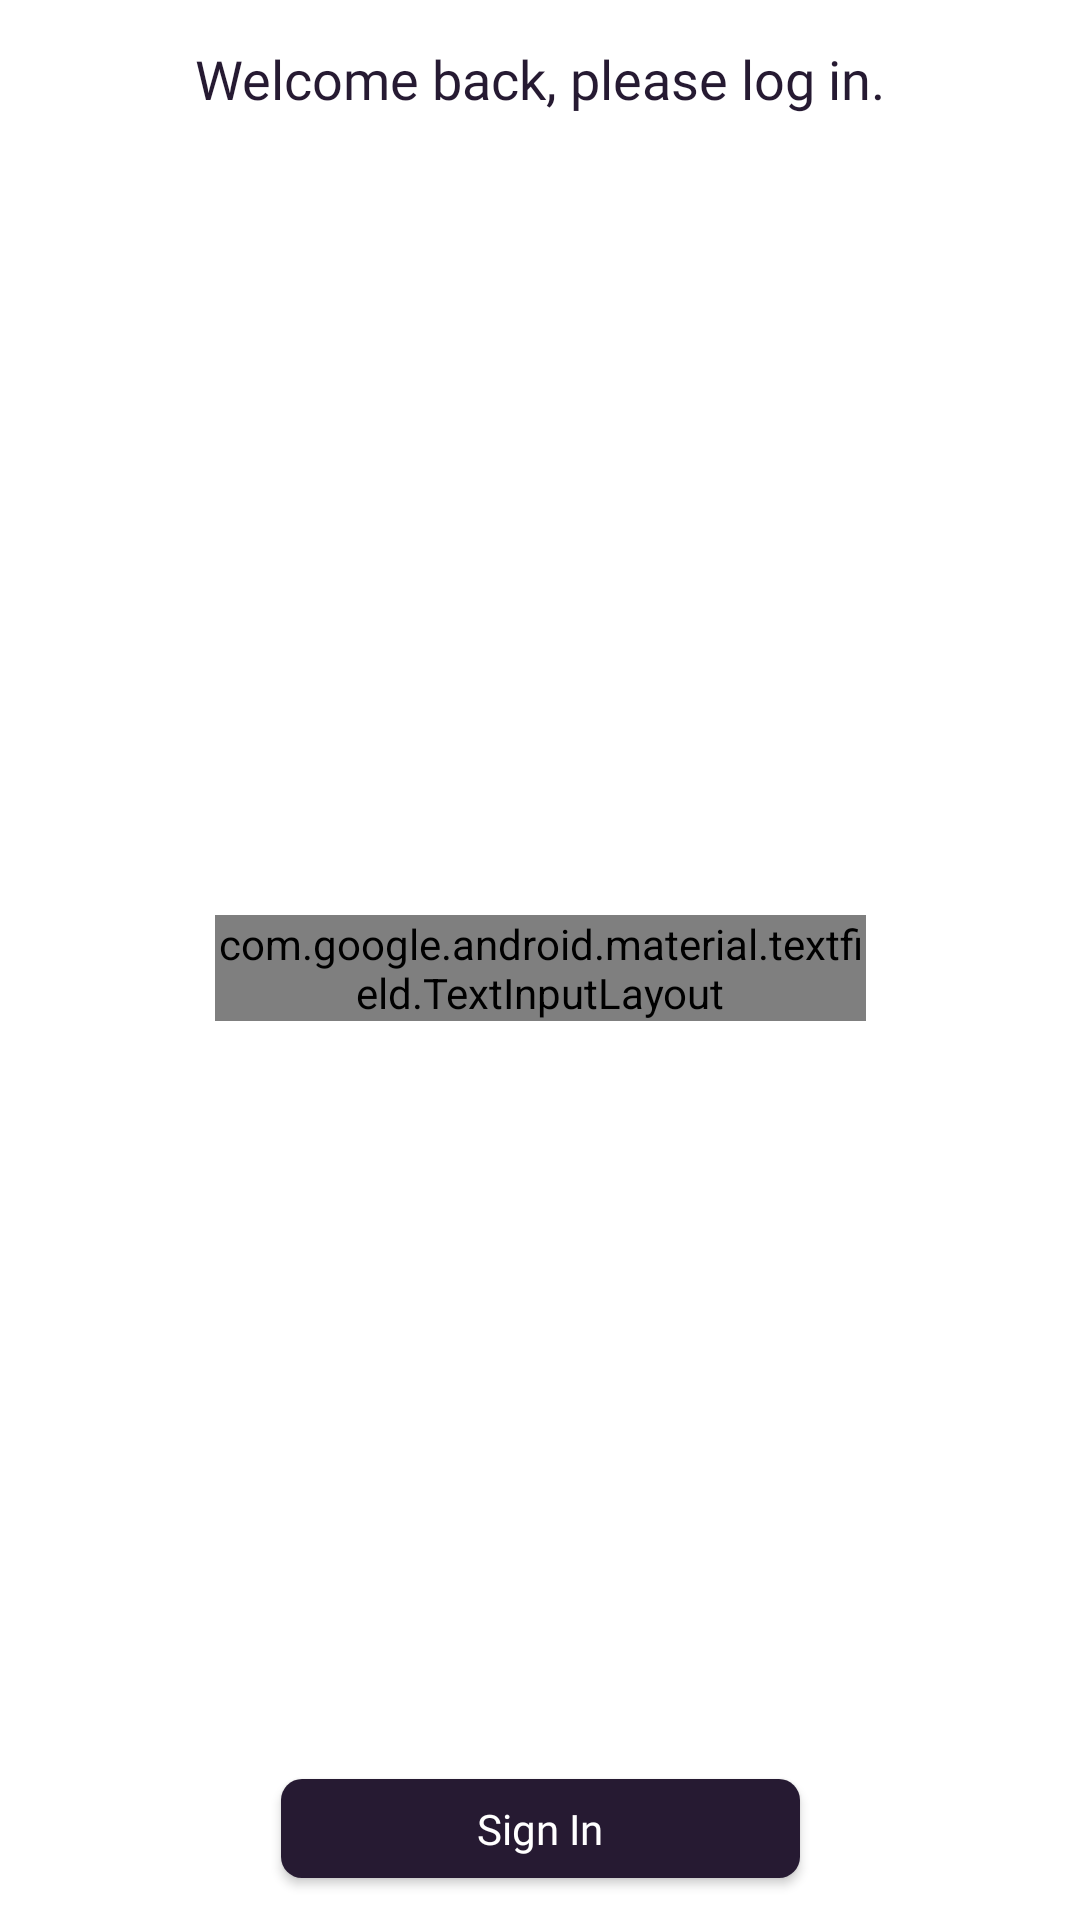

Layout XML and referenced resources for this Android screen:
<!-- AndroidManifest.xml: application theme AppTheme -->
<!-- res/layout/dialog_sign_in.xml -->
<?xml version="1.0" encoding="utf-8"?>
<android.support.constraint.ConstraintLayout xmlns:android="http://schemas.android.com/apk/res/android"
    xmlns:app="http://schemas.android.com/apk/res-auto"
    android:layout_width="match_parent"
    android:layout_height="wrap_content"
    android:background="@drawable/bg_button_solid_primary">

    <TextView
        android:id="@+id/splashSkipInfo"
        android:layout_width="wrap_content"
        android:layout_height="wrap_content"
        android:layout_marginTop="14dp"
        android:fontFamily="@font/crimson_text_semibold"
        android:text="@string/welcome_back_please_log_in"
        android:textColor="@color/colorPrimaryDark"
        android:textSize="18sp"
        app:layout_constraintEnd_toEndOf="parent"
        app:layout_constraintStart_toStartOf="parent"
        app:layout_constraintTop_toTopOf="parent" />

    <android.support.design.widget.TextInputLayout
        android:id="@+id/signInEmailTIL"
        style="@style/Widget.MaterialComponents.TextInputLayout.OutlinedBox"
        android:layout_width="217dp"
        android:layout_height="wrap_content"
        android:layout_marginTop="14dp"
        android:hint="@string/your_password"
        android:textColorHint="@color/colorPrimary"
        app:errorEnabled="true"
        app:hintEnabled="true"
        app:layout_constraintBottom_toTopOf="@+id/skipDialogCreateAccountButton"
        app:layout_constraintEnd_toEndOf="parent"
        app:layout_constraintStart_toStartOf="parent"
        app:layout_constraintTop_toBottomOf="@+id/splashSkipInfo">

        <android.support.design.widget.TextInputEditText
            android:id="@+id/signInEmailEDT"
            android:layout_width="match_parent"
            android:layout_height="wrap_content"
            android:fontFamily="@font/crimson_text_semibold"
            android:inputType="textPassword"
            android:singleLine="true"
            android:textAlignment="textStart"
            android:textColor="@color/colorPrimaryDark"
            android:textColorHint="@color/colorPrimary"
            android:textSize="14sp" />
    </android.support.design.widget.TextInputLayout>

    <Button
        android:id="@+id/skipDialogCreateAccountButton"
        android:layout_width="173dp"
        android:layout_height="33dp"
        android:layout_margin="14dp"
        android:background="@drawable/bg_button_solid_primary_dark"
        android:fontFamily="@font/crimson_text_semibold"
        android:text="@string/sign_in"
        android:textAllCaps="false"
        android:textColor="@android:color/white"
        android:textSize="14sp"
        app:layout_constraintBottom_toBottomOf="parent"
        app:layout_constraintEnd_toEndOf="parent"
        app:layout_constraintStart_toStartOf="parent" />
</android.support.constraint.ConstraintLayout>
<!-- resources referenced by this layout -->
<resources>
  <color name="colorPrimary">#13E6D7</color>
  <color name="colorPrimaryDark">#261A32</color>
  <!-- drawable bg_button_solid_primary_dark (drawable) -->
  <?xml version="1.0" encoding="utf-8"?>
  <shape xmlns:android="http://schemas.android.com/apk/res/android"
      android:shape="rectangle">
      <solid android:color="@color/colorPrimaryDark" />
      <corners android:radius="7dp" />
  </shape>
  <string name="sign_in">Sign In</string>
  <string name="welcome_back_please_log_in">Welcome back, please log in.</string>
  <string name="your_password">Your password</string>
  <style name="AppTheme" parent="Theme.AppCompat.Light.NoActionBar">
          
          <item name="colorPrimary">@color/colorPrimary</item>
          <item name="colorPrimaryDark">@color/colorPrimaryDark</item>
          <item name="colorAccent">@color/colorAccent</item>
          <item name="android:statusBarColor">@color/colorPrimaryDark</item>
          <item name="android:navigationBarColor">@color/colorPrimaryDark</item>
          <item name="android:windowBackground">@drawable/bg_theme</item>
      </style>
  <color name="colorAccent">#FA7673</color>
</resources>
